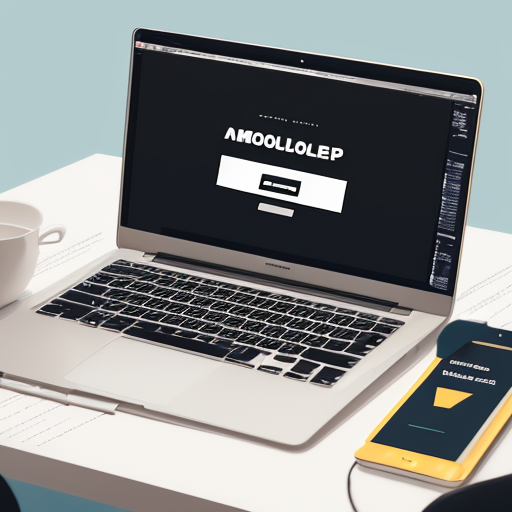
Generation parameters embedded in this image by AUTOMATIC1111 Stable Diffusion web UI or a fork of it (Forge, ...) (PNG 'parameters' text chunk):
cool mockup for a beautiful web development project
Steps: 20, Sampler: DPM++ 2M Karras, CFG scale: 7, Seed: 3161417489, Size: 512x512, Model hash: c249d7853b, Model: dreamshaper_6BakedVae, Version: v1.8.0